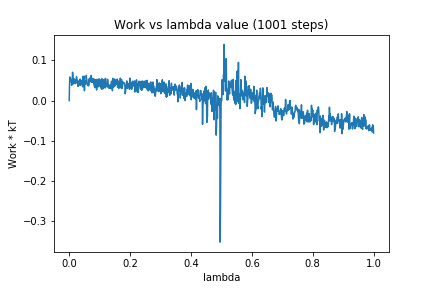

Values plotted in this chart, from the file beside it:
0, 0.0
1, 0.03741
2, 0.05857
3, 0.04884
4, 0.05394
5, 0.04708
6, 0.04803
7, 0.05233
8, 0.03771
9, 0.052
10, 0.04902
11, 0.07017
12, 0.06171
13, 0.041
14, 0.05395
15, 0.04996
16, 0.05375
17, 0.05199
18, 0.04583
19, 0.04177
20, 0.05048
21, 0.04249
22, 0.05062
23, 0.05278
24, 0.05911
25, 0.05013
26, 0.05032
27, 0.04348
28, 0.04107
29, 0.03507
30, 0.04791
31, 0.04437
32, 0.04095
33, 0.04332
34, 0.05029
35, 0.03801
36, 0.05341
37, 0.04616
38, 0.03851
39, 0.04359
40, 0.0453
41, 0.05017
42, 0.04072
43, 0.04649
44, 0.03438
45, 0.06002
46, 0.03459
47, 0.05287
48, 0.03547
49, 0.0605
50, 0.02447
51, 0.04434
52, 0.04907
53, 0.04817
54, 0.04136
55, 0.04251
56, 0.0623
57, 0.05469
58, 0.05107
59, 0.04188
60, 0.03807
... 940 more rows
